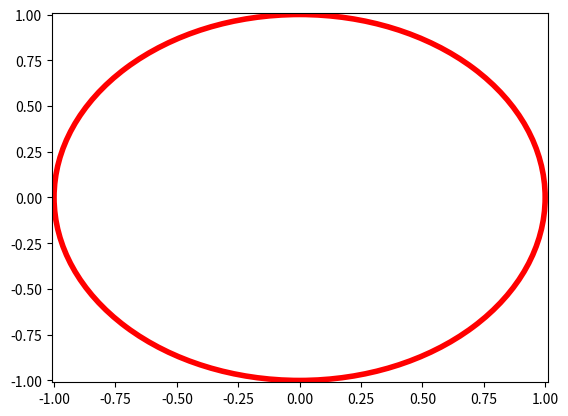

Here is the Python script that generated this plot:
"""
Created on Wed Oct 24 14:11:25 2018

@author: Frederik
"""
#importerer de nødvendige pakker. De 2 første er til selve opgaven og de 2 sidste er til animationen
import math
import numpy as np
import matplotlib.pyplot as plt
from matplotlib.animation import FuncAnimation 

"""
variablerne n, x og y skal være globale variabler, ellers har animationen
ikke nogen x og y værdier at gå efter, så den laver bare en masse random punkter
istedet. 
"""

n = 5000000                       # Bestemmer antallet af punkter
r = 1                             # grænserne for x og y, samt radius af cirklen
x = np.random.uniform(-r, r, n)   # laver n forskellige x-værdier fra -r til r
y = np.random.uniform(-r, r, n)   # laver n forskellige y-værdier fra -r til r


def G(n, r):                                                                   # Definerer funktionen, som udregner den approksimerede pi
    m = np.sum(np.square(x)+np.square(y) < r)                                  # Tjekker x og y igennem for x^2 + y^2 < 1
    areal = m / n * (2*r)**2                                                   # Udregner forholdet mellem cirklens areal og firkantens areal
    approx_pi = areal / r                                                      # Udregner den approksimerede pi
    return approx_pi

print("Den approksimerede pi:", G(n, r))                                       # Printer approximate pi
print("Den rigtige pi:", math.pi)                                              # Printer rigtige pi
print("Afvigelse:", abs(math.pi-G(n, r)))                                      # Printer Afvigelsen

# Nedenstående er ekstra, som laver en figur med cirkel og punkter:

fig = plt.figure()                                                             # Laver figur
plt.xlim(-r-0.01, r+0.01)                                                      # Afgrænser vinduet fra x=-r-0,01 til x=r+0,01 på x-aksen (+-0,01 for hele cirklen vises) 
plt.ylim(-r-0.01, r+0.01)                                                      # Det samme som ovenstående, men for y
graph, = plt.plot([], [], 'o', alpha = 0.5)                                    #Tomt plot, som skal fyldes op med punkter, der er halvt gennemsigtige
circle1 = plt.Circle((0, 0), r ,linewidth=4.0 , color='r', fill = False)       # Laver rød cirkel med en omkreds der er 4 bred
ax = fig.gca()                                                                 # fig.gca kalder den aktive figur
ax.add_artist(circle1)                                                         # Tilføjer cirkel til den aktive figur

def animate(i):                                                                # Defiinerer animationen 
    graph.set_data(x[:i+1], y[:i+1])                                           # Plotter data fra x[0:i+1] og y[0:i+1] 
    return graph

ani = FuncAnimation(fig, animate ,interval = 1)                                # Interval i ms, som plotter punkterne
plt.show()                                                                     # Viser plottet
